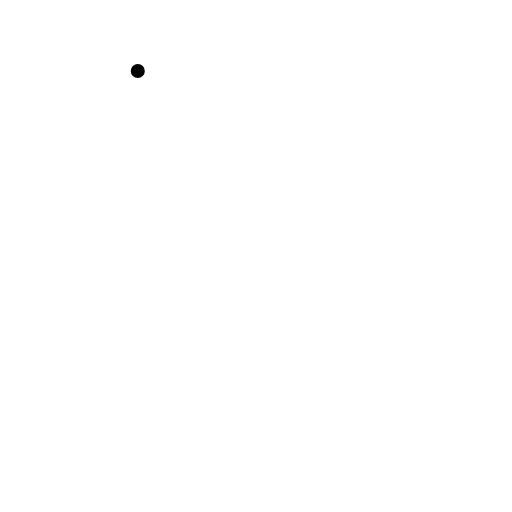
t = 0.00 s
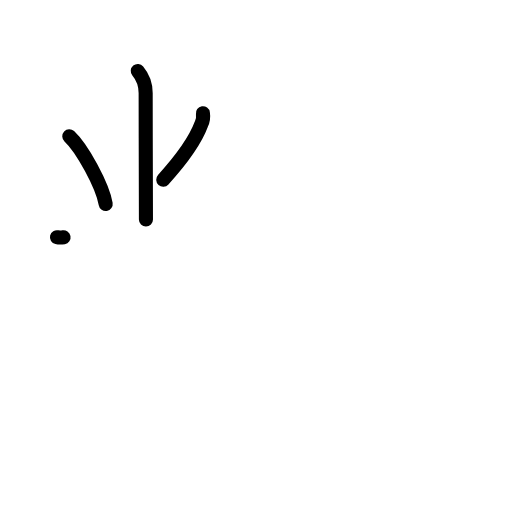
t = 3.08 s
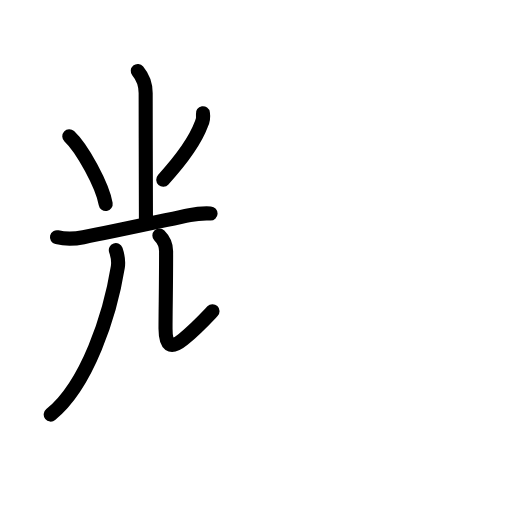
t = 5.94 s
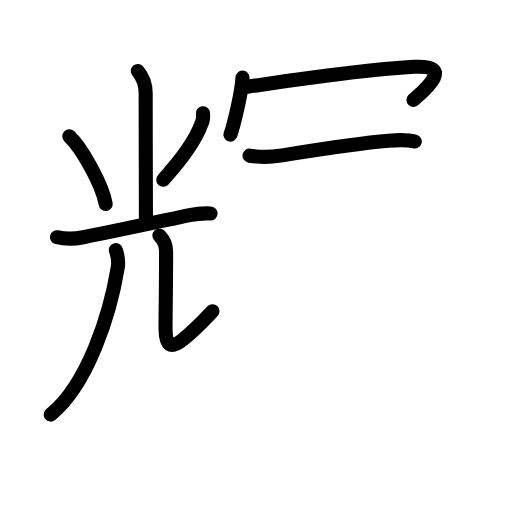
t = 8.92 s
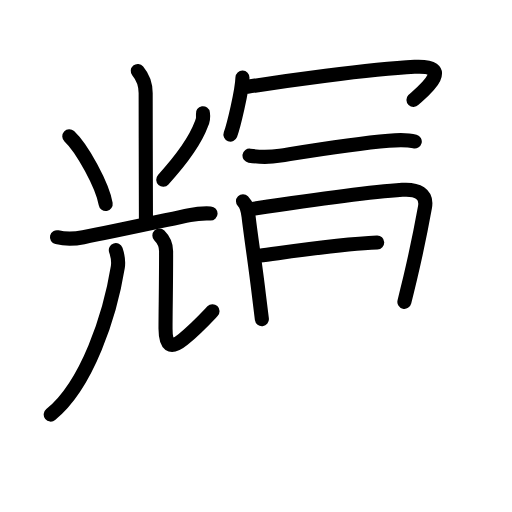
t = 11.75 s
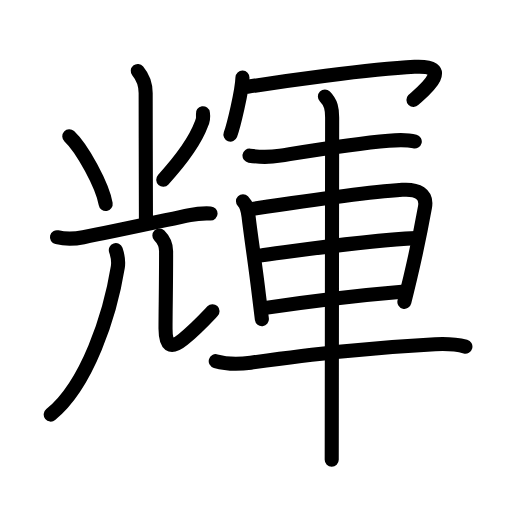
t = 15.00 s

The animated SVG that drew these frames (rendered in a browser with its animation timeline set to each time). Animation: 49 SMIL elements (animate=49); one cycle of 15.00 s.

<?xml version="1.0" encoding="UTF-8"?>
<!--
AniKanjiVG is licensed by CC-BY-SA Paul C. Sommerhoff (https://bitbucket.org/sommerhoff/anikanjivg).
AniKanjiVG uses KanjiVG which is licensed by CC-BY-SA Ulrich Apel (http://kanjivg.tagaini.net).
See also http://creativecommons.org/licenses/by-sa/3.0/
-->
<svg xmlns:kvg='http://kanjivg.tagaini.net' xmlns='http://www.w3.org/2000/svg' width='109' height='109' viewBox='0 0 109 109' style='fill:none;stroke:#000000;stroke-width:3;stroke-linecap:round;stroke-linejoin:round;' id="kvg:kanji_08f1d"><g id="kvg:08f1d" kvg:element="輝"><g id="kvg:08f1d-g1" kvg:element="光" kvg:position="left"><g id="kvg:08f1d-g2" kvg:element="⺌" kvg:variant="true" kvg:original="小" kvg:position="top" kvg:radical="nelson"><path id="kvg:08f1d-s1" kvg:type="㇑a" d="M29.33,15.1c1.17,1.4,1.68,3.07,1.68,4.69c0,9.09,0.06,22.09,0.06,26.94"><animate attributeName="d" begin="0.0s" dur="0.5s" from="M29.33,15.1C29.33,15.1,29.33,15.1,29.33,15.1" to="M29.33,15.1c1.17,1.4,1.68,3.07,1.68,4.69" />
<animate attributeName="d" begin="0.5s" dur="0.5s" from="M29.33,15.1c1.17,1.4,1.68,3.07,1.68,4.69c0,0,0,0,0,0,0" to="M29.33,15.1c1.17,1.4,1.68,3.07,1.68,4.69c0,9.09,0.06,22.09,0.06,26.94" />
</path>
<path id="kvg:08f1d-s2" kvg:type="㇔" d="M14.75,29c2.74,2.55,7.07,10.48,7.75,14.44"><animate attributeName="d" begin="1.0s" dur="1.0s" from="M14.75,29C14.75,29,14.75,29,14.75,29" to="M14.75,29c2.74,2.55,7.07,10.48,7.75,14.44" />
<animate attributeName="d" begin="0s" dur="1.0s" from="M-100,-100" to="M-100,-100" />
</path>
<path id="kvg:08f1d-s3" kvg:type="㇒" d="M43.2,24.11c0.13,0.83,0.01,1.61-0.35,2.35c-1.29,3.49-3.59,6.82-8.1,11.79"><animate attributeName="d" begin="2.0s" dur="0.5s" from="M43.2,24.11C43.2,24.11,43.2,24.11,43.2,24.11" to="M43.2,24.11c0.13,0.83,0.01,1.61-0.35,2.35" />
<animate attributeName="d" begin="2.5s" dur="0.5s" from="M43.2,24.11c0.13,0.83,0.01,1.61-0.35,2.35c0,0,0,0,0,0,0" to="M43.2,24.11c0.13,0.83,0.01,1.61-0.35,2.35c-1.29,3.49-3.59,6.82-8.1,11.79" />
<animate attributeName="d" begin="0s" dur="2.0s" from="M-100,-100" to="M-100,-100" />
</path>
</g>
<g id="kvg:08f1d-g3" kvg:element="兀" kvg:variant="true" kvg:position="bottom"><g id="kvg:08f1d-g4" kvg:element="一"><path id="kvg:08f1d-s4" kvg:type="㇐" d="M12.13,50.5c2.12,0.5,4.21,0.28,5.62,0.01c6.49-1.28,16.96-3.53,22.63-4.72c1.15-0.24,3.12-0.41,4.45-0.35"><animate attributeName="d" begin="3.0s" dur="0.3333333333333333s" from="M12.13,50.5C12.13,50.5,12.13,50.5,12.13,50.5" to="M12.13,50.5c2.12,0.5,4.21,0.28,5.62,0.01" />
<animate attributeName="d" begin="3.3333333333333335s" dur="0.3333333333333333s" from="M12.13,50.5c2.12,0.5,4.21,0.28,5.62,0.01c0,0,0,0,0,0,0" to="M12.13,50.5c2.12,0.5,4.21,0.28,5.62,0.01c6.49-1.28,16.96-3.53,22.63-4.72" />
<animate attributeName="d" begin="3.6666666666666665s" dur="0.3333333333333333s" from="M12.13,50.5c2.12,0.5,4.21,0.28,5.62,0.01c6.49-1.28,16.96-3.53,22.63-4.72c0,0,0,0,0,0,0" to="M12.13,50.5c2.12,0.5,4.21,0.28,5.62,0.01c6.49-1.28,16.96-3.53,22.63-4.72c1.15-0.24,3.12-0.41,4.45-0.35" />
<animate attributeName="d" begin="0s" dur="3.0s" from="M-100,-100" to="M-100,-100" />
</path>
</g>
<g id="kvg:08f1d-g5" kvg:element="儿" kvg:variant="true" kvg:original="八"><g id="kvg:08f1d-g6" kvg:element="丿"><path id="kvg:08f1d-s5" kvg:type="㇒" d="M24.66,53.25c0.34,1,0.61,2.43,0.42,3.63c-1.64,10.17-6.48,25.07-14.28,31.38"><animate attributeName="d" begin="4.0s" dur="0.5s" from="M24.66,53.25C24.66,53.25,24.66,53.25,24.66,53.25" to="M24.66,53.25c0.34,1,0.61,2.43,0.42,3.63" />
<animate attributeName="d" begin="4.5s" dur="0.5s" from="M24.66,53.25c0.34,1,0.61,2.43,0.42,3.63c0,0,0,0,0,0,0" to="M24.66,53.25c0.34,1,0.61,2.43,0.42,3.63c-1.64,10.17-6.48,25.07-14.28,31.38" />
<animate attributeName="d" begin="0s" dur="4.0s" from="M-100,-100" to="M-100,-100" />
</path>
</g>
<path id="kvg:08f1d-s6" kvg:type="㇙/㇟" d="M33.93,50.15c0.89,0.89,1.43,2.1,1.43,3.34c0,8.03-0.12,12.01-0.12,16.51c0,3.47,1,4.5,3.75,2.25c2.95-2.41,5.38-5.09,6.25-6"><animate attributeName="d" begin="5.0s" dur="0.25s" from="M33.93,50.15C33.93,50.15,33.93,50.15,33.93,50.15" to="M33.93,50.15c0.89,0.89,1.43,2.1,1.43,3.34" />
<animate attributeName="d" begin="5.25s" dur="0.25s" from="M33.93,50.15c0.89,0.89,1.43,2.1,1.43,3.34c0,0,0,0,0,0,0" to="M33.93,50.15c0.89,0.89,1.43,2.1,1.43,3.34c0,8.03-0.12,12.01-0.12,16.51" />
<animate attributeName="d" begin="5.5s" dur="0.25s" from="M33.93,50.15c0.89,0.89,1.43,2.1,1.43,3.34c0,8.03-0.12,12.01-0.12,16.51c0,0,0,0,0,0,0" to="M33.93,50.15c0.89,0.89,1.43,2.1,1.43,3.34c0,8.03-0.12,12.01-0.12,16.51c0,3.47,1,4.5,3.75,2.25" />
<animate attributeName="d" begin="5.75s" dur="0.25s" from="M33.93,50.15c0.89,0.89,1.43,2.1,1.43,3.34c0,8.03-0.12,12.01-0.12,16.51c0,3.47,1,4.5,3.75,2.25c0,0,0,0,0,0,0" to="M33.93,50.15c0.89,0.89,1.43,2.1,1.43,3.34c0,8.03-0.12,12.01-0.12,16.51c0,3.47,1,4.5,3.75,2.25c2.95-2.41,5.38-5.09,6.25-6" />
<animate attributeName="d" begin="0s" dur="5.0s" from="M-100,-100" to="M-100,-100" />
</path>
</g>
</g>
</g>
<g id="kvg:08f1d-g7" kvg:element="軍" kvg:position="right" kvg:phon="軍"><g id="kvg:08f1d-g8" kvg:element="冖" kvg:position="top"><path id="kvg:08f1d-s7" kvg:type="㇔" d="M51.62,16.5c-0.08,2.88-1.91,10.43-2.56,12.15"><animate attributeName="d" begin="6.0s" dur="1.0s" from="M51.62,16.5C51.62,16.5,51.62,16.5,51.62,16.5" to="M51.62,16.5c-0.08,2.88-1.91,10.43-2.56,12.15" />
<animate attributeName="d" begin="0s" dur="6.0s" from="M-100,-100" to="M-100,-100" />
</path>
<path id="kvg:08f1d-s8" kvg:type="㇖b" d="M52.67,18.48c7.08-1.1,25.6-3.76,35.6-4.26c9.36-0.47,0.68,6.09-0.25,7.06"><animate attributeName="d" begin="7.0s" dur="0.5s" from="M52.67,18.48C52.67,18.48,52.67,18.48,52.67,18.48" to="M52.67,18.48c7.08-1.1,25.6-3.76,35.6-4.26" />
<animate attributeName="d" begin="7.5s" dur="0.5s" from="M52.67,18.48c7.08-1.1,25.6-3.76,35.6-4.26c0,0,0,0,0,0,0" to="M52.67,18.48c7.08-1.1,25.6-3.76,35.6-4.26c9.36-0.47,0.68,6.09-0.25,7.06" />
<animate attributeName="d" begin="0s" dur="7.0s" from="M-100,-100" to="M-100,-100" />
</path>
</g>
<g id="kvg:08f1d-g9" kvg:element="車" kvg:position="bottom" kvg:radical="tradit"><path id="kvg:08f1d-s9" kvg:type="㇐" d="M53.12,33.14c2.38,0.36,4.53,0.31,6.53-0.01c7.85-1.26,15.51-2.55,23.09-3.18c1.88-0.16,3.71-0.31,5.56,0.18"><animate attributeName="d" begin="8.0s" dur="0.3333333333333333s" from="M53.12,33.14C53.12,33.14,53.12,33.14,53.12,33.14" to="M53.12,33.14c2.38,0.36,4.53,0.31,6.53-0.01" />
<animate attributeName="d" begin="8.333333333333334s" dur="0.3333333333333333s" from="M53.12,33.14c2.38,0.36,4.53,0.31,6.53-0.01c0,0,0,0,0,0,0" to="M53.12,33.14c2.38,0.36,4.53,0.31,6.53-0.01c7.85-1.26,15.51-2.55,23.09-3.18" />
<animate attributeName="d" begin="8.666666666666666s" dur="0.3333333333333333s" from="M53.12,33.14c2.38,0.36,4.53,0.31,6.53-0.01c7.85-1.26,15.51-2.55,23.09-3.18c0,0,0,0,0,0,0" to="M53.12,33.14c2.38,0.36,4.53,0.31,6.53-0.01c7.85-1.26,15.51-2.55,23.09-3.18c1.88-0.16,3.71-0.31,5.56,0.18" />
<animate attributeName="d" begin="0s" dur="8.0s" from="M-100,-100" to="M-100,-100" />
</path>
<path id="kvg:08f1d-s10" kvg:type="㇑" d="M51.73,42.85c0.9,0.9,1.04,2.03,1.18,3.19c0.6,5.08,1.41,9.98,2.2,16.72c0.21,1.78,0.42,3.54,0.64,5.2"><animate attributeName="d" begin="9.0s" dur="0.3333333333333333s" from="M51.73,42.85C51.73,42.85,51.73,42.85,51.73,42.85" to="M51.73,42.85c0.9,0.9,1.04,2.03,1.18,3.19" />
<animate attributeName="d" begin="9.333333333333334s" dur="0.3333333333333333s" from="M51.73,42.85c0.9,0.9,1.04,2.03,1.18,3.19c0,0,0,0,0,0,0" to="M51.73,42.85c0.9,0.9,1.04,2.03,1.18,3.19c0.6,5.08,1.41,9.98,2.2,16.72" />
<animate attributeName="d" begin="9.666666666666666s" dur="0.3333333333333333s" from="M51.73,42.85c0.9,0.9,1.04,2.03,1.18,3.19c0.6,5.08,1.41,9.98,2.2,16.72c0,0,0,0,0,0,0" to="M51.73,42.85c0.9,0.9,1.04,2.03,1.18,3.19c0.6,5.08,1.41,9.98,2.2,16.72c0.21,1.78,0.42,3.54,0.64,5.2" />
<animate attributeName="d" begin="0s" dur="9.0s" from="M-100,-100" to="M-100,-100" />
</path>
<path id="kvg:08f1d-s11" kvg:type="㇕a" d="M53.46,44.52c9.86-1.49,24.92-3.61,32.18-4.11c3.19-0.22,5.36,0.83,4.83,3.71c-1,5.52-1.82,9.51-3.16,15.14c-0.4,1.66-0.81,3.34-1.22,5"><animate attributeName="d" begin="10.0s" dur="0.25s" from="M53.46,44.52C53.46,44.52,53.46,44.52,53.46,44.52" to="M53.46,44.52c9.86-1.49,24.92-3.61,32.18-4.11" />
<animate attributeName="d" begin="10.25s" dur="0.25s" from="M53.46,44.52c9.86-1.49,24.92-3.61,32.18-4.11c0,0,0,0,0,0,0" to="M53.46,44.52c9.86-1.49,24.92-3.61,32.18-4.11c3.19-0.22,5.36,0.83,4.83,3.71" />
<animate attributeName="d" begin="10.5s" dur="0.25s" from="M53.46,44.52c9.86-1.49,24.92-3.61,32.18-4.11c3.19-0.22,5.36,0.83,4.83,3.71c0,0,0,0,0,0,0" to="M53.46,44.52c9.86-1.49,24.92-3.61,32.18-4.11c3.19-0.22,5.36,0.83,4.83,3.71c-1,5.52-1.82,9.51-3.16,15.14" />
<animate attributeName="d" begin="10.75s" dur="0.25s" from="M53.46,44.52c9.86-1.49,24.92-3.61,32.18-4.11c3.19-0.22,5.36,0.83,4.83,3.71c-1,5.52-1.82,9.51-3.16,15.14c0,0,0,0,0,0,0" to="M53.46,44.52c9.86-1.49,24.92-3.61,32.18-4.11c3.19-0.22,5.36,0.83,4.83,3.71c-1,5.52-1.82,9.51-3.16,15.14c-0.4,1.66-0.81,3.34-1.22,5" />
<animate attributeName="d" begin="0s" dur="10.0s" from="M-100,-100" to="M-100,-100" />
</path>
<path id="kvg:08f1d-s12" kvg:type="㇐a" d="M55.29,54.42c7.96-1.04,22.46-3.29,33.35-3.73"><animate attributeName="d" begin="11.0s" dur="1.0s" from="M55.29,54.42C55.29,54.42,55.29,54.42,55.29,54.42" to="M55.29,54.42c7.96-1.04,22.46-3.29,33.35-3.73" />
<animate attributeName="d" begin="0s" dur="11.0s" from="M-100,-100" to="M-100,-100" />
</path>
<path id="kvg:08f1d-s13" kvg:type="㇐a" d="M56.54,65.55c8.58-1.3,17.96-2.55,29.05-3.46"><animate attributeName="d" begin="12.0s" dur="1.0s" from="M56.54,65.55C56.54,65.55,56.54,65.55,56.54,65.55" to="M56.54,65.55c8.58-1.3,17.96-2.55,29.05-3.46" />
<animate attributeName="d" begin="0s" dur="12.0s" from="M-100,-100" to="M-100,-100" />
</path>
<path id="kvg:08f1d-s14" kvg:type="㇐" d="M45.93,76.89c2.57,0.73,5.35,0.6,7.46,0.32c12.74-1.71,24.18-3.16,39.25-3.92c2.14-0.11,4.37-0.04,6.44,0.51"><animate attributeName="d" begin="13.0s" dur="0.3333333333333333s" from="M45.93,76.89C45.93,76.89,45.93,76.89,45.93,76.89" to="M45.93,76.89c2.57,0.73,5.35,0.6,7.46,0.32" />
<animate attributeName="d" begin="13.333333333333334s" dur="0.3333333333333333s" from="M45.93,76.89c2.57,0.73,5.35,0.6,7.46,0.32c0,0,0,0,0,0,0" to="M45.93,76.89c2.57,0.73,5.35,0.6,7.46,0.32c12.74-1.71,24.18-3.16,39.25-3.92" />
<animate attributeName="d" begin="13.666666666666666s" dur="0.3333333333333333s" from="M45.93,76.89c2.57,0.73,5.35,0.6,7.46,0.32c12.74-1.71,24.18-3.16,39.25-3.92c0,0,0,0,0,0,0" to="M45.93,76.89c2.57,0.73,5.35,0.6,7.46,0.32c12.74-1.71,24.18-3.16,39.25-3.92c2.14-0.11,4.37-0.04,6.44,0.51" />
<animate attributeName="d" begin="0s" dur="13.0s" from="M-100,-100" to="M-100,-100" />
</path>
<path id="kvg:08f1d-s15" kvg:type="㇑" d="M69.17,20.55c1.33,1.33,1.54,2.7,1.54,4.45c0,0.84-0.06,49.24-0.08,66.63c0,3.58-0.01,5.89-0.01,6.25"><animate attributeName="d" begin="14.0s" dur="0.3333333333333333s" from="M69.17,20.55C69.17,20.55,69.17,20.55,69.17,20.55" to="M69.17,20.55c1.33,1.33,1.54,2.7,1.54,4.45" />
<animate attributeName="d" begin="14.333333333333334s" dur="0.3333333333333333s" from="M69.17,20.55c1.33,1.33,1.54,2.7,1.54,4.45c0,0,0,0,0,0,0" to="M69.17,20.55c1.33,1.33,1.54,2.7,1.54,4.45c0,0.84-0.06,49.24-0.08,66.63" />
<animate attributeName="d" begin="14.666666666666666s" dur="0.3333333333333333s" from="M69.17,20.55c1.33,1.33,1.54,2.7,1.54,4.45c0,0.84-0.06,49.24-0.08,66.63c0,0,0,0,0,0,0" to="M69.17,20.55c1.33,1.33,1.54,2.7,1.54,4.45c0,0.84-0.06,49.24-0.08,66.63c0,3.58-0.01,5.89-0.01,6.25" />
<animate attributeName="d" begin="0s" dur="14.0s" from="M-100,-100" to="M-100,-100" />
</path>
</g>
</g>
</g>
</svg>
